Run: headless pygame with SDL's dummy video driver; simulated clock (each Clock.tick advances the game by its frame time, no real sleeping); random seed 0; keys injected as events and as key.get_pressed() state; no mouse input.
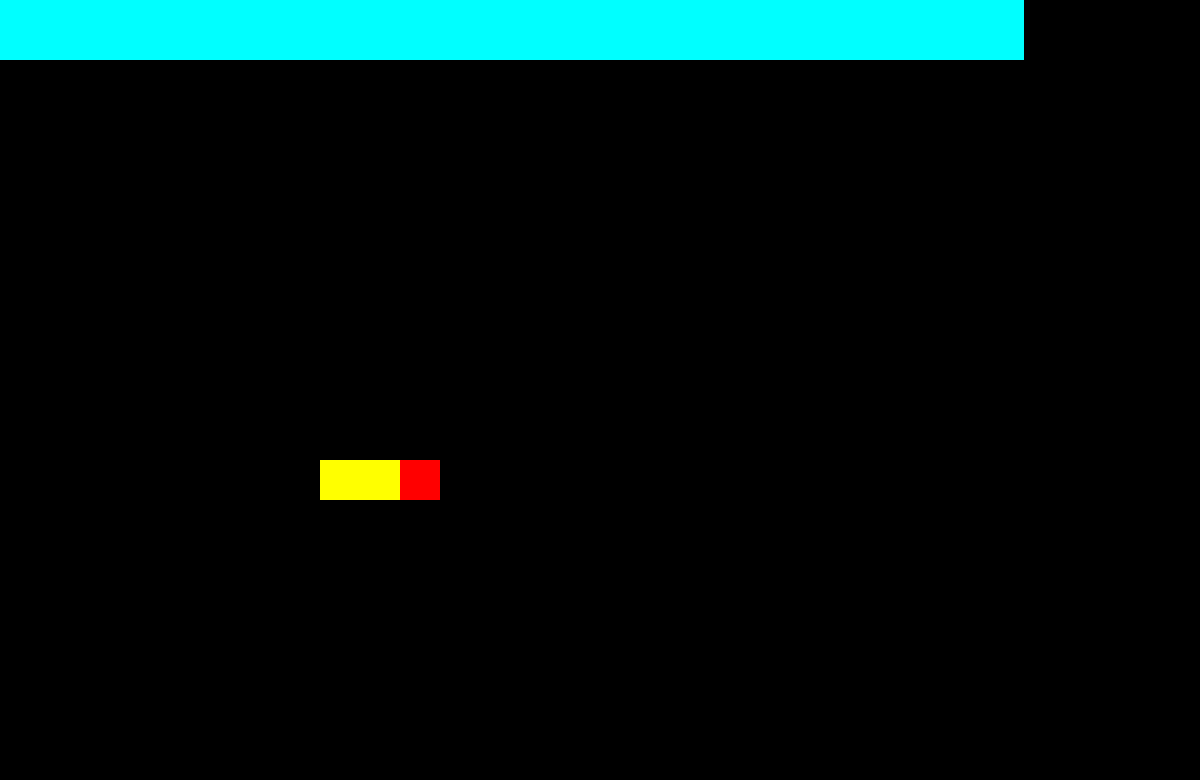
Frame 1 of 4 · flips 1–60 · no input
Frame 2 of 4 · flips 61–180 · tapped SPACE, RETURN · held RIGHT (→), D · screen unchanged from frame 1, image omitted
Frame 3 of 4 · flips 181–300 · held DOWN (↓), S · screen unchanged from frame 2, image omitted
Frame 4 of 4 · flips 301–420 · held LEFT (←), A, UP (↑), W · screen unchanged from frame 3, image omitted

The pygame program that drew these frames:

import pygame
from enum import Enum

class GameFieldObjectType(Enum):
    EMPTY = 0
    SNAKE = 1
    FOOD = 2
    HEAD = 3
class Direction(Enum):
    UP = 0
    DOWN = 1
    LEFT = 2
    RIGHT = 3
    NONE = 4
class GameFieldObject:
    def __init__(self, x, y, color, typ, direction):
        self.x = x
        self.y = y
        self.color = color
        self.typ = typ
        self.direction = direction
gameField = [
    [
        GameFieldObject(x, y, "black", GameFieldObjectType.EMPTY, Direction.NONE)
        for x in range(30)
    ]
    for y in range(24)
]
playerDirection = Direction.NONE
gameField[10][10] = GameFieldObject(10, 15, "red", GameFieldObjectType.HEAD, Direction.RIGHT)
gameField[9][10] = GameFieldObject(10, 15, "yellow", GameFieldObjectType.SNAKE, Direction.RIGHT)
gameField[8][10] = GameFieldObject(10, 15, "yellow", GameFieldObjectType.SNAKE, Direction.RIGHT)

pygame.init()
info = pygame.display.Info()

screen = pygame.display.set_mode((1200, 780))#, pygame.SCALED)
pygame.display.set_caption("Snake")
pygame.mouse.set_visible(True)

clock = pygame.time.Clock()
running = True
dt = 0

while running:
    # poll for events
    # pygame.QUIT event means the user clicked X to close your window
    for event in pygame.event.get():
        if event.type == pygame.QUIT:
            running = False

    # fill the screen with a color to wipe away anything from last frame
    screen.fill("black")
    pygame.draw.rect(screen, "cyan", (0, 0, info.current_w, 60), 0)

    for x in range(len(gameField)):
        for y in range(len(gameField[0])):
            if gameField[x][y] == 1:
                pass
    for x in range(len(gameField)):
        for y in range(len(gameField[0])):
            if gameField[x][y].typ == GameFieldObjectType.EMPTY:
                pygame.draw.rect(screen, "black", (x * 40, y * 40 + 60, 40, 40), 0)
            if gameField[x][y].typ == GameFieldObjectType.HEAD:
                pygame.draw.rect(screen, gameField[x][y].color, (x * 40, y * 40 + 60, 40, 40), 0)
            if gameField[x][y].typ == GameFieldObjectType.SNAKE:
                pygame.draw.rect(screen, gameField[x][y].color, (x * 40, y * 40 + 60, 40, 40), 0)

    keys = pygame.key.get_pressed()
    if keys[pygame.K_ESCAPE]:
        running = False
    if keys[pygame.K_w]:
        playerDirection = Direction.UP
    if keys[pygame.K_s]:
        playerDirection = Direction.DOWN
    if keys[pygame.K_a]:
        playerDirection = Direction.LEFT
    if keys[pygame.K_d]:
        playerDirection = Direction.RIGHT

    # flip() the display to put your work on screen
    pygame.display.flip()

    # limits FPS to 60
    # dt is delta time in seconds since last frame, used for framerate-independent physics.
    dt = clock.tick(1) / 1000

pygame.quit()
